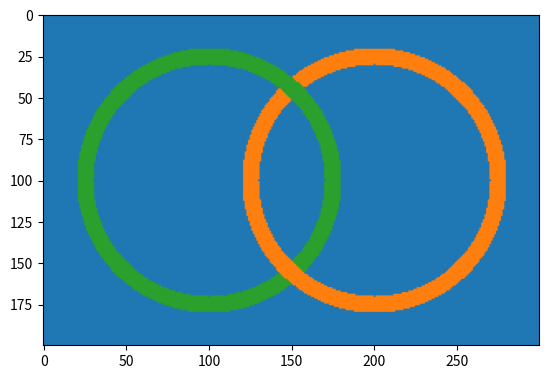

The script that saved this image:
# -*- coding: utf-8 -*-
import matplotlib.pyplot as plt
import numpy as np

l = 300
h = 200
rayonMax = 80
rayonMin = 70

orange =[255, 127, 14]
bleu = [31, 119, 180]
vert = [44, 160, 44]

cercles = np.ones((h, l, 3), dtype=np.uint8) * np.array(bleu, dtype=np.uint8)

I, J = np.meshgrid(np.arange(h), 
                   np.arange(l),
                   indexing='ij')

ptsOrange = (200,100)
ptsVert = (100, 100)

iDonutOrangeDist = np.sqrt((I - ptsOrange[1]) ** 2 + ((J - ptsOrange[0]) ** 2 ))
iDonutOrangeMin = (rayonMin) < (iDonutOrangeDist)
iDonutOrangeMax = (rayonMax) > (iDonutOrangeDist)
iDonutOrange = iDonutOrangeMin & iDonutOrangeMax

iDonutVertDist = np.sqrt((I - ptsVert[1]) ** 2 + ((J - ptsVert[0]) ** 2 ))
iDonutVertMin = (rayonMin) < (iDonutVertDist)
iDonutVertMax = (rayonMax) > (iDonutVertDist)
iDonutVert = iDonutVertMin & iDonutVertMax

# (I < h + 1) Permet d'avoir un tableau de boolean avec toute ses valeurs vraies
iOmegaPriveInterBas = (I < h + 1) ^ (iDonutVert & iDonutOrange & (I > 100))
iDonutVert = iDonutVert & iOmegaPriveInterBas


cercles[iDonutOrange, :] = orange
cercles[iDonutVert, :] = vert

plt.imshow(cercles)
plt.show()
